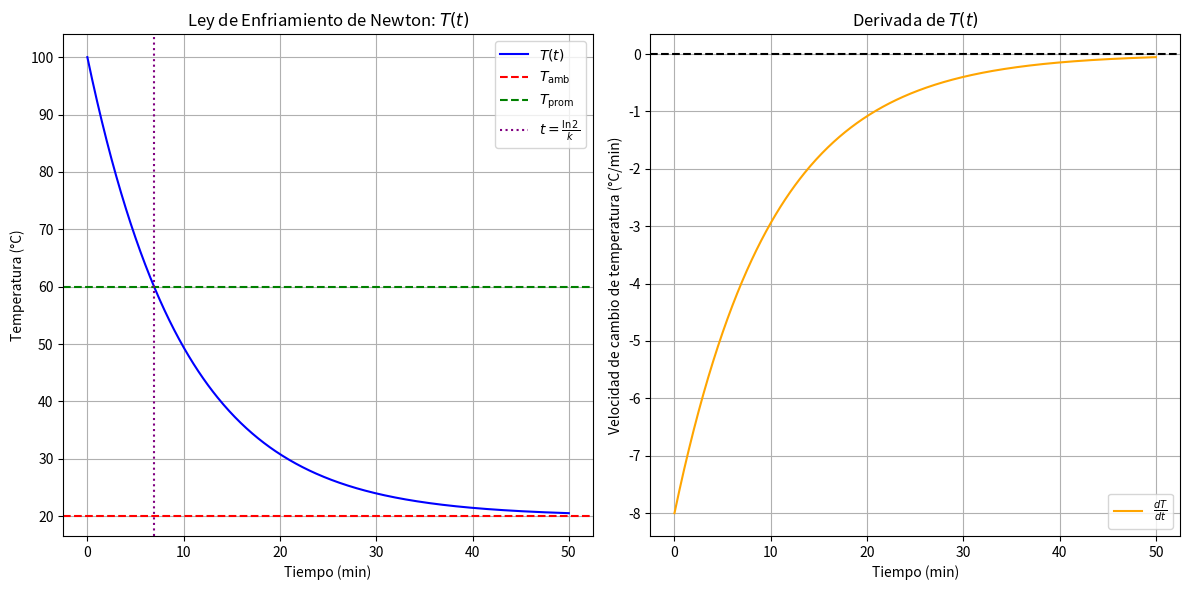

Recreate this plot in Python.
import numpy as np
import matplotlib.pyplot as plt

# Parámetros
T0 = 100.0       # Temperatura inicial del objeto (°C)
T_amb = 20.0     # Temperatura ambiente (°C)
k = 0.1          # Constante de enfriamiento (min^-1)

# Tiempo
t = np.linspace(0, 50, 500)  # Rango de tiempo (min)

# Temperatura T(t)
T = T_amb + (T0 - T_amb) * np.exp(-k * t)

# Derivada dT/dt
dT_dt = -k * (T0 - T_amb) * np.exp(-k * t)

# Temperatura promedio
T_prom = (T0 + T_amb) / 2

# Tiempo en el que T(t) = T_prom
t_prom = np.log(2) / k

# Gráfica
plt.figure(figsize=(12, 6))

# Gráfica de T(t)
plt.subplot(1, 2, 1)
plt.plot(t, T, label="$T(t)$", color="blue")
plt.axhline(T_amb, color="red", linestyle="--", label="$T_{\\text{amb}}$")
plt.axhline(T_prom, color="green", linestyle="--", label="$T_{\\text{prom}}$")
plt.axvline(t_prom, color="purple", linestyle=":", label="$t = \\frac{\\ln 2}{k}$")
plt.xlabel("Tiempo (min)")
plt.ylabel("Temperatura (°C)")
plt.title("Ley de Enfriamiento de Newton: $T(t)$")
plt.legend()
plt.grid(True)

# Gráfica de dT/dt
plt.subplot(1, 2, 2)
plt.plot(t, dT_dt, label="$\\frac{dT}{dt}$", color="orange")
plt.axhline(0, color="black", linestyle="--")
plt.xlabel("Tiempo (min)")
plt.ylabel("Velocidad de cambio de temperatura (°C/min)")
plt.title("Derivada de $T(t)$")
plt.legend()
plt.grid(True)

plt.tight_layout()
plt.show()
